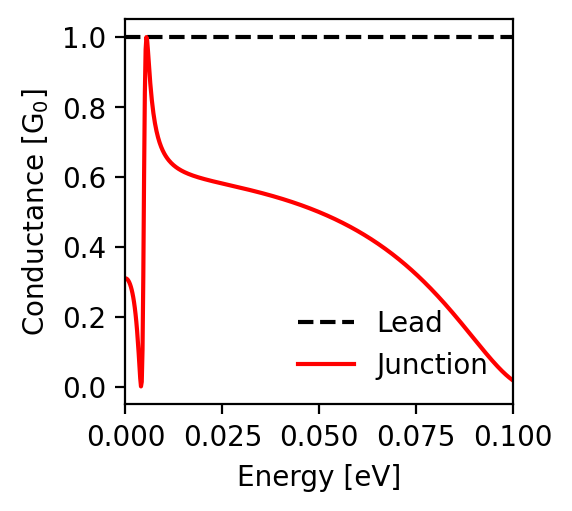

The file beside this chart, header and first rows:
energy; conductance_lead; conductance_junction
-0.1; 1.0; 0.019
-0.0998; 1.0; 0.02
-0.0996; 1.0; 0.022
-0.0994; 1.0; 0.024
-0.0992; 1.0; 0.025
-0.099; 1.0; 0.027
-0.0988; 1.0; 0.029
-0.0986; 1.0; 0.031
-0.0984; 1.0; 0.033
-0.0982; 1.0; 0.035
-0.098; 1.0; 0.037
-0.0978; 1.0; 0.039
-0.0976; 1.0; 0.041
-0.0974; 1.0; 0.043
-0.0972; 1.0; 0.045
-0.097; 1.0; 0.047
-0.0968; 1.0; 0.05
-0.0966; 1.0; 0.052
-0.0964; 1.0; 0.054
-0.0962; 1.0; 0.056
-0.096; 1.0; 0.059
-0.0958; 1.0; 0.061
-0.0956; 1.0; 0.064
-0.0954; 1.0; 0.066
-0.0952; 1.0; 0.068
-0.095; 1.0; 0.071
-0.0948; 1.0; 0.073
-0.0946; 1.0; 0.076
-0.0944; 1.0; 0.078
-0.0942; 1.0; 0.081
-0.094; 1.0; 0.084
-0.0938; 1.0; 0.086
-0.0936; 1.0; 0.089
-0.0934; 1.0; 0.091
-0.0932; 1.0; 0.094
-0.093; 1.0; 0.097
-0.0928; 1.0; 0.099
-0.0926; 1.0; 0.102
-0.0924; 1.0; 0.104
-0.0922; 1.0; 0.107
-0.092; 1.0; 0.11
-0.0918; 1.0; 0.113
-0.0916; 1.0; 0.115
-0.0914; 1.0; 0.118
-0.0912; 1.0; 0.121
-0.091; 1.0; 0.123
-0.0908; 1.0; 0.126
-0.0906; 1.0; 0.129
-0.0904; 1.0; 0.132
-0.0902; 1.0; 0.134
-0.09; 1.0; 0.137
-0.0898; 1.0; 0.14
-0.0896; 1.0; 0.142
-0.0894; 1.0; 0.145
-0.0892; 1.0; 0.148
-0.089; 1.0; 0.151
-0.0888; 1.0; 0.153
-0.0886; 1.0; 0.156
-0.0884; 1.0; 0.159
-0.0882; 1.0; 0.162
... 941 more rows
